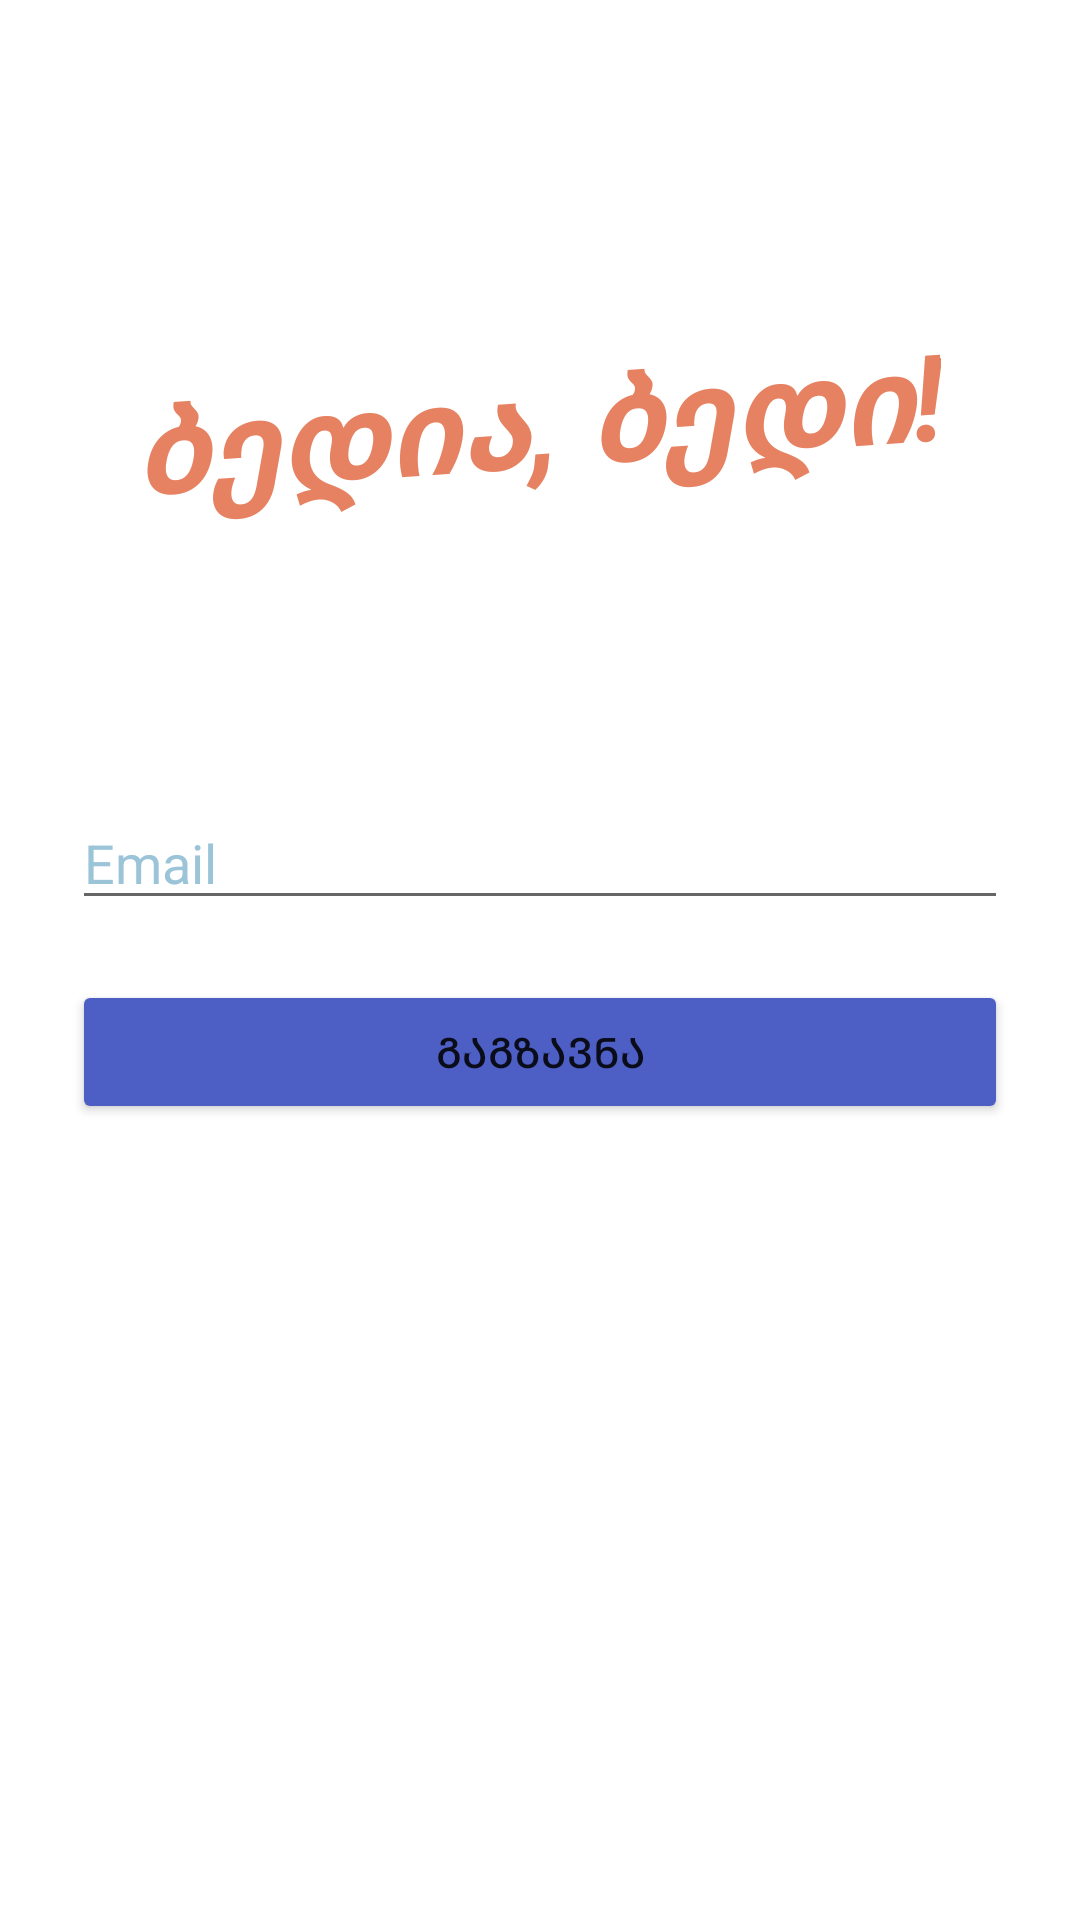

The Android layout XML behind this screen, and the referenced resources:
<!-- AndroidManifest.xml: application theme Theme.Araperi -->
<!-- res/layout/activity_reset.xml -->
<?xml version="1.0" encoding="utf-8"?>
<androidx.constraintlayout.widget.ConstraintLayout xmlns:android="http://schemas.android.com/apk/res/android"
    xmlns:app="http://schemas.android.com/apk/res-auto"
    xmlns:tools="http://schemas.android.com/tools"
    android:layout_width="match_parent"
    android:layout_height="match_parent"
    android:background="@drawable/ll"
    tools:context=".ResetActivity">


    <TextView
        android:id="@+id/textView"
        android:layout_width="wrap_content"
        android:layout_height="wrap_content"
        android:rotation="-4"
        android:text="ბედია, ბედი!"
        android:textColor="#E68262"
        android:textSize="40sp"
        android:textStyle="bold|italic"
        app:layout_constraintBottom_toBottomOf="parent"
        app:layout_constraintEnd_toEndOf="parent"
        app:layout_constraintHorizontal_bias="0.496"
        app:layout_constraintStart_toStartOf="parent"
        app:layout_constraintTop_toTopOf="parent"
        app:layout_constraintVertical_bias="0.193" />

    <LinearLayout
        android:layout_width="match_parent"
        android:layout_height="wrap_content"
        android:layout_marginStart="24dp"
        android:layout_marginEnd="24dp"
        android:orientation="vertical"
        app:layout_constraintBottom_toBottomOf="parent"
        app:layout_constraintEnd_toEndOf="parent"
        app:layout_constraintStart_toEndOf="parent"
        app:layout_constraintTop_toTopOf="parent">

        <EditText
            android:id="@+id/resetEmailEditText"
            android:layout_width="match_parent"
            android:layout_height="wrap_content"
            android:ems="10"
            android:textColorHint="#B572ACC8"
            android:hint="Email"
            android:inputType="textEmailAddress" />

        <Button
            android:id="@+id/sendEmailButton"
            android:layout_width="match_parent"
            android:layout_height="wrap_content"
            android:layout_marginTop="20dp"
            android:backgroundTint="#4D5EC5"
            android:text="გაგზავნა" />
    </LinearLayout>
</androidx.constraintlayout.widget.ConstraintLayout>
<!-- resources referenced by this layout -->
<resources>
  <style name="Theme.Araperi" parent="Theme.MaterialComponents.DayNight.DarkActionBar">
          
          <item name="colorPrimary">@color/purple_500</item>
          <item name="colorPrimaryVariant">@color/purple_700</item>
          <item name="colorOnPrimary">@color/white</item>
          
          <item name="colorSecondary">@color/teal_200</item>
          <item name="colorSecondaryVariant">@color/teal_700</item>
          <item name="colorOnSecondary">@color/black</item>
          
          <item name="android:statusBarColor" tools:targetApi="l">?attr/colorPrimaryVariant</item>
          
      </style>
  <!-- not gathered from this repository: default colours our renderer supplied (Android Studio template values) -->
  <color name="purple_500">#FF6200EE</color>
  <color name="purple_700">#FF3700B3</color>
  <color name="teal_200">#FF03DAC5</color>
  <color name="teal_700">#FF018786</color>
  <color name="black">#FF000000</color>
  <color name="white">#FFFFFFFF</color>
</resources>
